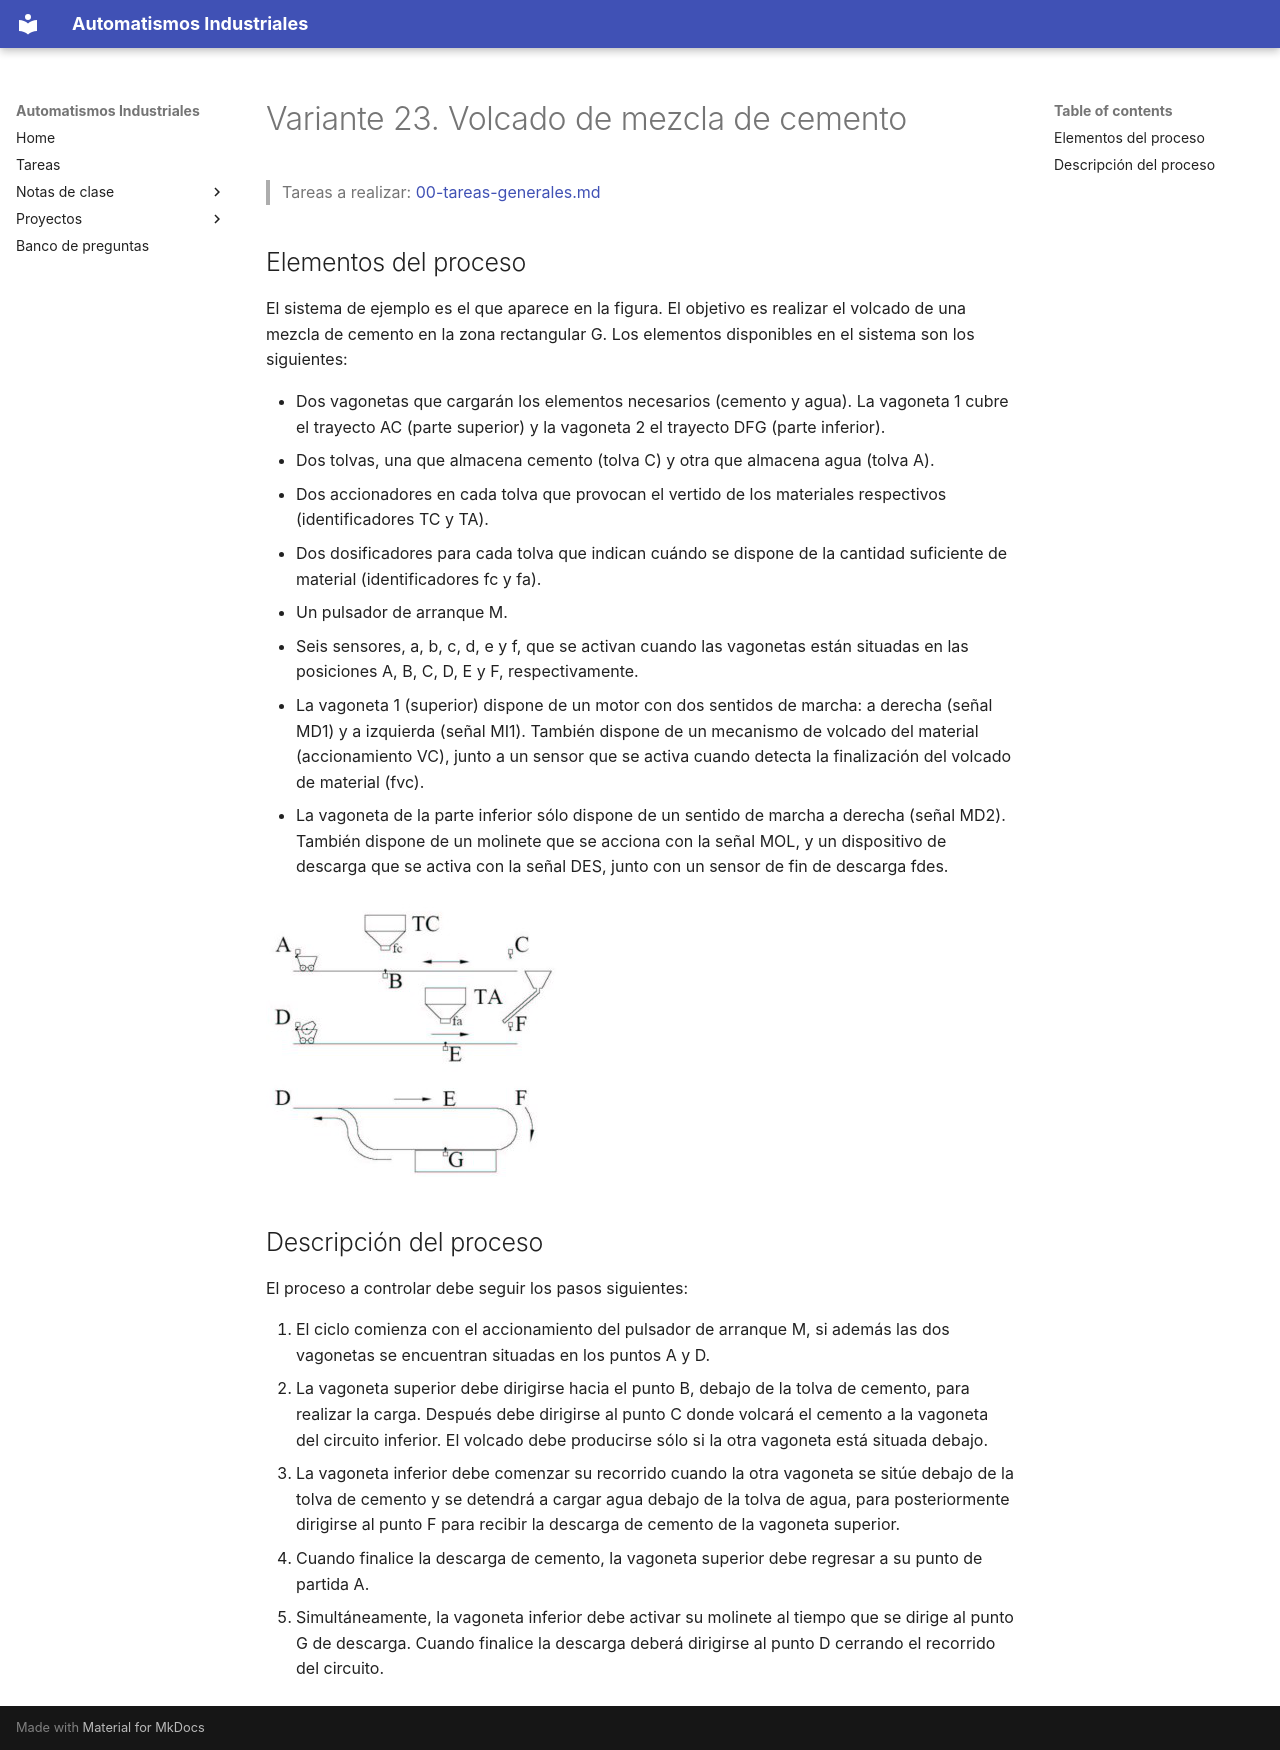

repository: vladimir1284/automatismos-industriales · page: proyectos/variantes/variante-23-volcado-de-mezcla-de-cemento/index.html · generator: mkdocs

# Variante 23. Volcado de mezcla de cemento

> Tareas a realizar: [00-tareas-generales.md](00-tareas-generales.md)

## Elementos del proceso

El sistema de ejemplo es el que aparece en la figura. El objetivo es realizar el volcado de una mezcla de cemento en la zona rectangular G. Los elementos disponibles en el sistema son los siguientes:

- Dos vagonetas que cargarán los elementos necesarios (cemento y agua). La vagoneta 1 cubre el trayecto AC (parte superior) y la vagoneta 2 el trayecto DFG (parte inferior).
- Dos tolvas, una que almacena cemento (tolva C) y otra que almacena agua (tolva A).
- Dos accionadores en cada tolva que provocan el vertido de los materiales respectivos (identificadores TC y TA).
- Dos dosificadores para cada tolva que indican cuándo se dispone de la cantidad suficiente de material (identificadores fc y fa).
- Un pulsador de arranque M.
- Seis sensores, a, b, c, d, e y f, que se activan cuando las vagonetas están situadas en las posiciones A, B, C, D, E y F, respectivamente.
- La vagoneta 1 (superior) dispone de un motor con dos sentidos de marcha: a derecha (señal MD1) y a izquierda (señal MI1). También dispone de un mecanismo de volcado del material (accionamiento VC), junto a un sensor que se activa cuando detecta la finalización del volcado de material (fvc).
- La vagoneta de la parte inferior sólo dispone de un sentido de marcha a derecha (señal MD2). También dispone de un molinete que se acciona con la señal MOL, y un dispositivo de descarga que se activa con la señal DES, junto con un sensor de fin de descarga fdes.

![Esquema de los trayectos de las vagonetas y las tolvas TC y TA](imagenes/variante-23-esquema.png)

## Descripción del proceso

El proceso a controlar debe seguir los pasos siguientes:

1. El ciclo comienza con el accionamiento del pulsador de arranque M, si además las dos vagonetas se encuentran situadas en los puntos A y D.
2. La vagoneta superior debe dirigirse hacia el punto B, debajo de la tolva de cemento, para realizar la carga. Después debe dirigirse al punto C donde volcará el cemento a la vagoneta del circuito inferior. El volcado debe producirse sólo si la otra vagoneta está situada debajo.
3. La vagoneta inferior debe comenzar su recorrido cuando la otra vagoneta se sitúe debajo de la tolva de cemento y se detendrá a cargar agua debajo de la tolva de agua, para posteriormente dirigirse al punto F para recibir la descarga de cemento de la vagoneta superior.
4. Cuando finalice la descarga de cemento, la vagoneta superior debe regresar a su punto de partida A.
5. Simultáneamente, la vagoneta inferior debe activar su molinete al tiempo que se dirige al punto G de descarga. Cuando finalice la descarga deberá dirigirse al punto D cerrando el recorrido del circuito.
